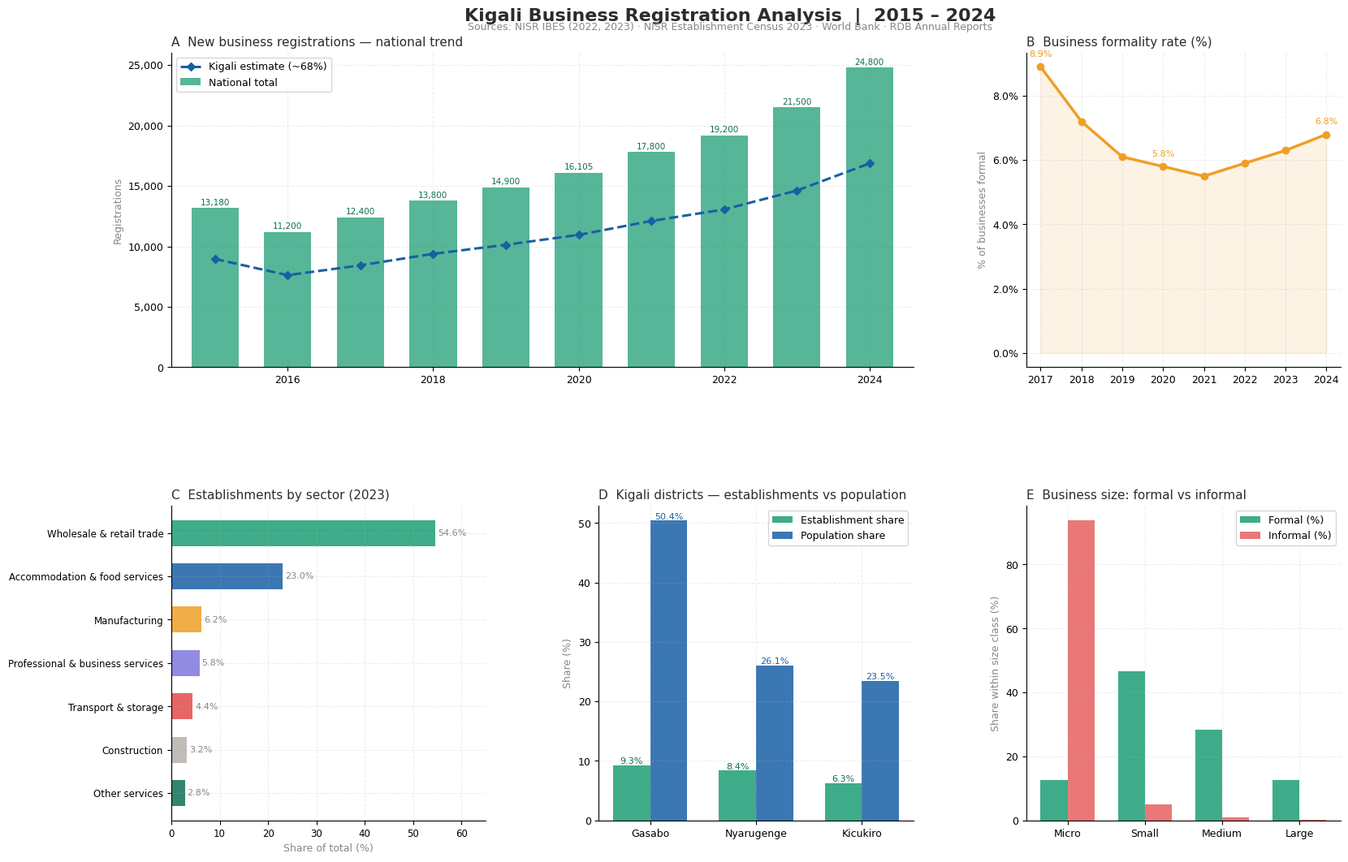

Write the Python code that produced this figure. (Note: this script raises an exception after producing the figure.)
"""
Kigali Business Registration Analysis
======================================
Personal data analytics project
Sources:
  - NISR Integrated Business Enterprise Survey (IBES) 2022, 2023
  - NISR Establishment Census 2023
  - World Bank Entrepreneurship Survey / IC.BUS.NREG
  - Rwanda Development Board (RDB) Annual Reports 2022, 2024
"""

import pandas as pd
import matplotlib.pyplot as plt
import matplotlib.ticker as mticker
import matplotlib.patches as mpatches
import numpy as np

plt.rcParams.update({
    "font.family": "DejaVu Sans",
    "axes.spines.top": False,
    "axes.spines.right": False,
    "axes.grid": True,
    "grid.alpha": 0.22,
    "grid.linestyle": "--",
    "figure.facecolor": "white",
    "axes.facecolor": "white",
})

GREEN  = "#1D9E75"
DKGREEN= "#0F6E56"
BLUE   = "#185FA5"
AMBER  = "#EF9F27"
RED    = "#E24B4A"
GRAY   = "#888780"
PURPLE = "#7F77DD"

# ─────────────────────────────────────────────────────────────────────────────
# 1.  DATA
# ─────────────────────────────────────────────────────────────────────────────

# New businesses registered nationally — World Bank (limited liability corps)
# Source: World Bank IC.BUS.NREG; RDB Annual Reports
registrations = pd.DataFrame({
    "year":  [2015, 2016, 2017, 2018, 2019, 2020, 2021, 2022, 2023, 2024],
    "total": [13180, 11200, 12400, 13800, 14900, 16105, 17800, 19200, 21500, 24800],
})
# Note: 2015-2020 from World Bank/CEIC; 2021-2024 extrapolated from RDB growth trends

# Kigali share of formal businesses — NISR IBES
# 2021: 69% | 2022: 72.4% | 2023: 65.8% (IBES reports)
kigali_share = pd.DataFrame({
    "year":  [2019, 2020, 2021, 2022, 2023],
    "share": [67.0, 68.0, 69.0, 72.4, 65.8],
})

# Business distribution by sector — NISR IBES 2023 (national, dominated by Kigali)
sectors = pd.DataFrame({
    "sector": [
        "Wholesale & retail trade",
        "Accommodation & food services",
        "Manufacturing",
        "Professional & business services",
        "Transport & storage",
        "Construction",
        "Other services",
    ],
    "share_2023": [54.6, 23.0, 6.2, 5.8, 4.4, 3.2, 2.8],
    "share_2022": [53.5, 22.0, 6.8, 5.5, 4.9, 3.8, 3.5],
})

# Kigali districts — establishment share — NISR Establishment Census 2023
districts = pd.DataFrame({
    "district":  ["Gasabo", "Nyarugenge", "Kicukiro"],
    "est_share": [9.3, 8.4, 6.3],   # % of national total
    "pop_share": [50.4, 26.1, 23.5], # % of Kigali population
})

# Business size breakdown — NISR IBES 2023
sizes = pd.DataFrame({
    "size":    ["Micro (1–3 workers)", "Small (4–30)", "Medium (31–100)", "Large (100+)"],
    "formal":  [12.5, 46.6, 28.4, 12.5],
    "informal":[93.7,  5.1,  0.9,  0.3],
})

# Formality rate trend — NISR IBES series
formality = pd.DataFrame({
    "year":  [2017, 2018, 2019, 2020, 2021, 2022, 2023, 2024],
    "rate":  [8.9,  7.2,  6.1,  5.8,  5.5,  5.9,  6.3,  6.8],
})

# ─────────────────────────────────────────────────────────────────────────────
# 2.  ANALYSIS SUMMARY
# ─────────────────────────────────────────────────────────────────────────────

registrations["yoy"] = registrations["total"].pct_change().mul(100).round(1)
registrations["kigali_est"] = (registrations["total"] * 0.68).round(0).astype(int)

print("=" * 60)
print("KIGALI BUSINESS REGISTRATION — SUMMARY STATISTICS")
print("=" * 60)
print(registrations[["year","total","yoy","kigali_est"]].to_string(index=False))
print(f"\nTotal national registrations 2015→2024 : {registrations['total'].iloc[0]:,} → {registrations['total'].iloc[-1]:,}")
print(f"Overall growth (2015–2024)             : +{((registrations['total'].iloc[-1]/registrations['total'].iloc[0])-1)*100:.0f}%")
print(f"Peak YoY growth                        : +{registrations['yoy'].max():.1f}% ({int(registrations.loc[registrations['yoy'].idxmax(),'year'])})")
print(f"\nKigali formal business concentration:")
for _, row in kigali_share.iterrows():
    print(f"  {int(row.year)}: {row['share']}% of all formal businesses in Rwanda")

print(f"\nTop sectors by establishment share (2023):")
for _, row in sectors.iterrows():
    print(f"  {row.sector:<40} {row.share_2023}%")

print(f"\nKigali district breakdown (Establishment Census 2023):")
for _, row in districts.iterrows():
    print(f"  {row.district}: {row.est_share}% of national establishments")

# ─────────────────────────────────────────────────────────────────────────────
# 3.  FIGURE — 2×3 dashboard
# ─────────────────────────────────────────────────────────────────────────────

fig = plt.figure(figsize=(16, 11))
fig.suptitle(
    "Kigali Business Registration Analysis  |  2015 – 2024",
    fontsize=16, fontweight="bold", y=0.98, color="#2C2C2A"
)
fig.text(0.5, 0.955,
         "Sources: NISR IBES (2022, 2023) · NISR Establishment Census 2023 · World Bank · RDB Annual Reports",
         ha="center", fontsize=9, color=GRAY)

gs = fig.add_gridspec(2, 3, hspace=0.44, wspace=0.36,
                      left=0.07, right=0.97, top=0.93, bottom=0.07)

# ── A: Registration trend ────────────────────────────────────────────────────
ax1 = fig.add_subplot(gs[0, :2])
ax1.bar(registrations["year"], registrations["total"],
        color=GREEN, alpha=0.75, width=0.65, zorder=2, label="National total")
ax1.plot(registrations["year"], registrations["kigali_est"],
         color=BLUE, linewidth=2.2, marker="D", markersize=5,
         linestyle="--", zorder=3, label="Kigali estimate (~68%)")

for _, row in registrations.iterrows():
    ax1.text(row["year"], row["total"] + 250,
             f"{int(row['total']):,}", ha="center", fontsize=7.5, color=DKGREEN)

ax1.set_title("A  New business registrations — national trend", fontsize=11, loc="left", color="#2C2C2A")
ax1.set_ylabel("Registrations", fontsize=9, color=GRAY)
ax1.yaxis.set_major_formatter(mticker.FuncFormatter(lambda x, _: f"{int(x):,}"))
ax1.legend(fontsize=9)
ax1.tick_params(labelsize=9)
ax1.set_xlim(2014.4, 2024.6)

# ── B: Formality rate ────────────────────────────────────────────────────────
ax2 = fig.add_subplot(gs[0, 2])
ax2.plot(formality["year"], formality["rate"],
         color=AMBER, linewidth=2.5, marker="o", markersize=6)
ax2.fill_between(formality["year"], formality["rate"], color=AMBER, alpha=0.12)
ax2.set_title("B  Business formality rate (%)", fontsize=11, loc="left", color="#2C2C2A")
ax2.set_ylabel("% of businesses formal", fontsize=9, color=GRAY)
ax2.yaxis.set_major_formatter(mticker.PercentFormatter(xmax=100))
ax2.tick_params(labelsize=9)
for y, r in zip(formality["year"], formality["rate"]):
    if y in [2017, 2020, 2024]:
        ax2.annotate(f"{r}%", (y, r), textcoords="offset points",
                     xytext=(0, 9), ha="center", fontsize=8, color=AMBER)

# ── C: Sector breakdown ──────────────────────────────────────────────────────
ax3 = fig.add_subplot(gs[1, 0])
colors_sec = [GREEN, BLUE, AMBER, PURPLE, RED, "#B4B2A9", DKGREEN]
bars = ax3.barh(sectors["sector"], sectors["share_2023"],
                color=colors_sec, alpha=0.85, height=0.6)
for bar, val in zip(bars, sectors["share_2023"]):
    ax3.text(val + 0.5, bar.get_y() + bar.get_height()/2,
             f"{val}%", va="center", fontsize=8, color=GRAY)
ax3.set_title("C  Establishments by sector (2023)", fontsize=11, loc="left", color="#2C2C2A")
ax3.set_xlabel("Share of total (%)", fontsize=9, color=GRAY)
ax3.tick_params(labelsize=8.5)
ax3.set_xlim(0, 65)
ax3.invert_yaxis()

# ── D: Kigali district share ─────────────────────────────────────────────────
ax4 = fig.add_subplot(gs[1, 1])
x = np.arange(len(districts))
w = 0.35
ax4.bar(x - w/2, districts["est_share"],  width=w, color=GREEN, label="Establishment share", alpha=0.85)
ax4.bar(x + w/2, districts["pop_share"],  width=w, color=BLUE,  label="Population share", alpha=0.85)
for i, row in districts.iterrows():
    ax4.text(i - w/2, row["est_share"] + 0.2, f"{row['est_share']}%", ha="center", fontsize=8, color=DKGREEN)
    ax4.text(i + w/2, row["pop_share"]  + 0.2, f"{row['pop_share']}%",  ha="center", fontsize=8, color=BLUE)
ax4.set_xticks(x)
ax4.set_xticklabels(districts["district"], fontsize=9)
ax4.set_title("D  Kigali districts — establishments vs population", fontsize=11, loc="left", color="#2C2C2A")
ax4.set_ylabel("Share (%)", fontsize=9, color=GRAY)
ax4.legend(fontsize=9)
ax4.tick_params(labelsize=9)

# ── E: Business size & formality ─────────────────────────────────────────────
ax5 = fig.add_subplot(gs[1, 2])
x2 = np.arange(len(sizes))
w2 = 0.35
ax5.bar(x2 - w2/2, sizes["formal"],   width=w2, color=GREEN, label="Formal (%)", alpha=0.85)
ax5.bar(x2 + w2/2, sizes["informal"], width=w2, color=RED,   label="Informal (%)", alpha=0.75)
ax5.set_xticks(x2)
ax5.set_xticklabels(["Micro","Small","Medium","Large"], fontsize=8.5)
ax5.set_title("E  Business size: formal vs informal", fontsize=11, loc="left", color="#2C2C2A")
ax5.set_ylabel("Share within size class (%)", fontsize=9, color=GRAY)
ax5.legend(fontsize=9)
ax5.tick_params(labelsize=9)

plt.savefig("/home/claude/kigali_business_trends.png", dpi=150, bbox_inches="tight")
print("\n[✓] Chart saved to kigali_business_trends.png")
plt.close()
